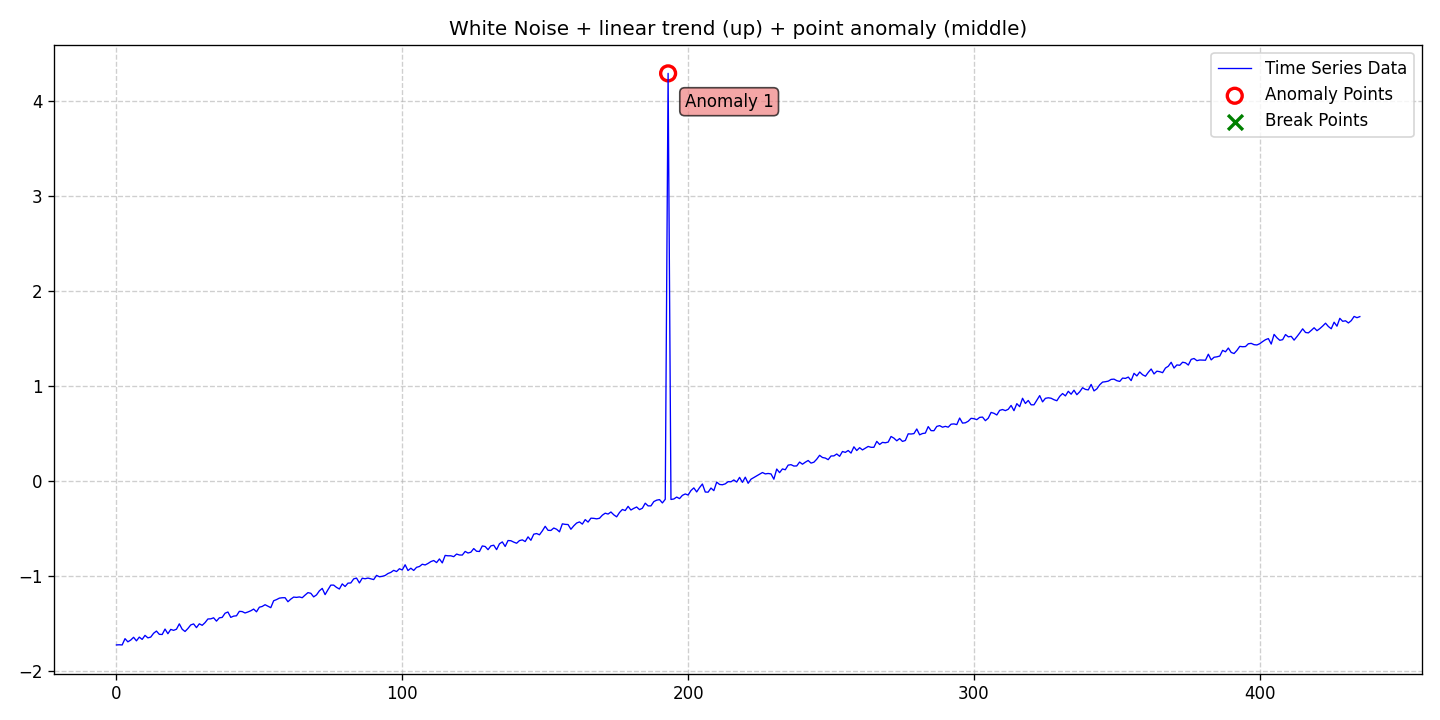

The table this chart was drawn from, first rows:
date, data, stationary, det_lin_up, det_lin_down, det_quad, det_cubic, det_exp, det_damped, stoc_trend, volatility, single_seas, multiple_seas, point_anom_single, point_anom_multi, collect_anom, context_anom, mean_shift, var_shift, trend_shift, point_anom_count, point_anom_location, point_anom_point, collect_anom_count
2020-01-01, -1.727, 0, 1, 0, 0, 0, 0, 0, 0, 0, 0, 0, 1, 0, 0, 0, 0, 0, 0, 1, middle, [193], 0
2020-01-02, -1.725, 0, 1, 0, 0, 0, 0, 0, 0, 0, 0, 0, 1, 0, 0, 0, 0, 0, 0, 1, middle, [193], 0
2020-01-03, -1.727, 0, 1, 0, 0, 0, 0, 0, 0, 0, 0, 0, 1, 0, 0, 0, 0, 0, 0, 1, middle, [193], 0
2020-01-04, -1.661, 0, 1, 0, 0, 0, 0, 0, 0, 0, 0, 0, 1, 0, 0, 0, 0, 0, 0, 1, middle, [193], 0
2020-01-05, -1.694, 0, 1, 0, 0, 0, 0, 0, 0, 0, 0, 0, 1, 0, 0, 0, 0, 0, 0, 1, middle, [193], 0
2020-01-06, -1.675, 0, 1, 0, 0, 0, 0, 0, 0, 0, 0, 0, 1, 0, 0, 0, 0, 0, 0, 1, middle, [193], 0
2020-01-07, -1.646, 0, 1, 0, 0, 0, 0, 0, 0, 0, 0, 0, 1, 0, 0, 0, 0, 0, 0, 1, middle, [193], 0
2020-01-08, -1.684, 0, 1, 0, 0, 0, 0, 0, 0, 0, 0, 0, 1, 0, 0, 0, 0, 0, 0, 1, middle, [193], 0
2020-01-09, -1.644, 0, 1, 0, 0, 0, 0, 0, 0, 0, 0, 0, 1, 0, 0, 0, 0, 0, 0, 1, middle, [193], 0
2020-01-10, -1.669, 0, 1, 0, 0, 0, 0, 0, 0, 0, 0, 0, 1, 0, 0, 0, 0, 0, 0, 1, middle, [193], 0
2020-01-11, -1.626, 0, 1, 0, 0, 0, 0, 0, 0, 0, 0, 0, 1, 0, 0, 0, 0, 0, 0, 1, middle, [193], 0
2020-01-12, -1.652, 0, 1, 0, 0, 0, 0, 0, 0, 0, 0, 0, 1, 0, 0, 0, 0, 0, 0, 1, middle, [193], 0
2020-01-13, -1.644, 0, 1, 0, 0, 0, 0, 0, 0, 0, 0, 0, 1, 0, 0, 0, 0, 0, 0, 1, middle, [193], 0
2020-01-14, -1.604, 0, 1, 0, 0, 0, 0, 0, 0, 0, 0, 0, 1, 0, 0, 0, 0, 0, 0, 1, middle, [193], 0
2020-01-15, -1.581, 0, 1, 0, 0, 0, 0, 0, 0, 0, 0, 0, 1, 0, 0, 0, 0, 0, 0, 1, middle, [193], 0
2020-01-16, -1.615, 0, 1, 0, 0, 0, 0, 0, 0, 0, 0, 0, 1, 0, 0, 0, 0, 0, 0, 1, middle, [193], 0
2020-01-17, -1.617, 0, 1, 0, 0, 0, 0, 0, 0, 0, 0, 0, 1, 0, 0, 0, 0, 0, 0, 1, middle, [193], 0
2020-01-18, -1.56, 0, 1, 0, 0, 0, 0, 0, 0, 0, 0, 0, 1, 0, 0, 0, 0, 0, 0, 1, middle, [193], 0
2020-01-19, -1.609, 0, 1, 0, 0, 0, 0, 0, 0, 0, 0, 0, 1, 0, 0, 0, 0, 0, 0, 1, middle, [193], 0
2020-01-20, -1.563, 0, 1, 0, 0, 0, 0, 0, 0, 0, 0, 0, 1, 0, 0, 0, 0, 0, 0, 1, middle, [193], 0
2020-01-21, -1.573, 0, 1, 0, 0, 0, 0, 0, 0, 0, 0, 0, 1, 0, 0, 0, 0, 0, 0, 1, middle, [193], 0
2020-01-22, -1.561, 0, 1, 0, 0, 0, 0, 0, 0, 0, 0, 0, 1, 0, 0, 0, 0, 0, 0, 1, middle, [193], 0
2020-01-23, -1.505, 0, 1, 0, 0, 0, 0, 0, 0, 0, 0, 0, 1, 0, 0, 0, 0, 0, 0, 1, middle, [193], 0
2020-01-24, -1.561, 0, 1, 0, 0, 0, 0, 0, 0, 0, 0, 0, 1, 0, 0, 0, 0, 0, 0, 1, middle, [193], 0
2020-01-25, -1.585, 0, 1, 0, 0, 0, 0, 0, 0, 0, 0, 0, 1, 0, 0, 0, 0, 0, 0, 1, middle, [193], 0
2020-01-26, -1.554, 0, 1, 0, 0, 0, 0, 0, 0, 0, 0, 0, 1, 0, 0, 0, 0, 0, 0, 1, middle, [193], 0
2020-01-27, -1.516, 0, 1, 0, 0, 0, 0, 0, 0, 0, 0, 0, 1, 0, 0, 0, 0, 0, 0, 1, middle, [193], 0
2020-01-28, -1.506, 0, 1, 0, 0, 0, 0, 0, 0, 0, 0, 0, 1, 0, 0, 0, 0, 0, 0, 1, middle, [193], 0
2020-01-29, -1.545, 0, 1, 0, 0, 0, 0, 0, 0, 0, 0, 0, 1, 0, 0, 0, 0, 0, 0, 1, middle, [193], 0
2020-01-30, -1.504, 0, 1, 0, 0, 0, 0, 0, 0, 0, 0, 0, 1, 0, 0, 0, 0, 0, 0, 1, middle, [193], 0
2020-01-31, -1.52, 0, 1, 0, 0, 0, 0, 0, 0, 0, 0, 0, 1, 0, 0, 0, 0, 0, 0, 1, middle, [193], 0
2020-02-01, -1.492, 0, 1, 0, 0, 0, 0, 0, 0, 0, 0, 0, 1, 0, 0, 0, 0, 0, 0, 1, middle, [193], 0
2020-02-02, -1.453, 0, 1, 0, 0, 0, 0, 0, 0, 0, 0, 0, 1, 0, 0, 0, 0, 0, 0, 1, middle, [193], 0
2020-02-03, -1.452, 0, 1, 0, 0, 0, 0, 0, 0, 0, 0, 0, 1, 0, 0, 0, 0, 0, 0, 1, middle, [193], 0
2020-02-04, -1.441, 0, 1, 0, 0, 0, 0, 0, 0, 0, 0, 0, 1, 0, 0, 0, 0, 0, 0, 1, middle, [193], 0
2020-02-05, -1.476, 0, 1, 0, 0, 0, 0, 0, 0, 0, 0, 0, 1, 0, 0, 0, 0, 0, 0, 1, middle, [193], 0
2020-02-06, -1.441, 0, 1, 0, 0, 0, 0, 0, 0, 0, 0, 0, 1, 0, 0, 0, 0, 0, 0, 1, middle, [193], 0
2020-02-07, -1.437, 0, 1, 0, 0, 0, 0, 0, 0, 0, 0, 0, 1, 0, 0, 0, 0, 0, 0, 1, middle, [193], 0
2020-02-08, -1.393, 0, 1, 0, 0, 0, 0, 0, 0, 0, 0, 0, 1, 0, 0, 0, 0, 0, 0, 1, middle, [193], 0
2020-02-09, -1.38, 0, 1, 0, 0, 0, 0, 0, 0, 0, 0, 0, 1, 0, 0, 0, 0, 0, 0, 1, middle, [193], 0
2020-02-10, -1.437, 0, 1, 0, 0, 0, 0, 0, 0, 0, 0, 0, 1, 0, 0, 0, 0, 0, 0, 1, middle, [193], 0
2020-02-11, -1.423, 0, 1, 0, 0, 0, 0, 0, 0, 0, 0, 0, 1, 0, 0, 0, 0, 0, 0, 1, middle, [193], 0
2020-02-12, -1.42, 0, 1, 0, 0, 0, 0, 0, 0, 0, 0, 0, 1, 0, 0, 0, 0, 0, 0, 1, middle, [193], 0
2020-02-13, -1.373, 0, 1, 0, 0, 0, 0, 0, 0, 0, 0, 0, 1, 0, 0, 0, 0, 0, 0, 1, middle, [193], 0
2020-02-14, -1.376, 0, 1, 0, 0, 0, 0, 0, 0, 0, 0, 0, 1, 0, 0, 0, 0, 0, 0, 1, middle, [193], 0
2020-02-15, -1.39, 0, 1, 0, 0, 0, 0, 0, 0, 0, 0, 0, 1, 0, 0, 0, 0, 0, 0, 1, middle, [193], 0
2020-02-16, -1.38, 0, 1, 0, 0, 0, 0, 0, 0, 0, 0, 0, 1, 0, 0, 0, 0, 0, 0, 1, middle, [193], 0
2020-02-17, -1.367, 0, 1, 0, 0, 0, 0, 0, 0, 0, 0, 0, 1, 0, 0, 0, 0, 0, 0, 1, middle, [193], 0
2020-02-18, -1.349, 0, 1, 0, 0, 0, 0, 0, 0, 0, 0, 0, 1, 0, 0, 0, 0, 0, 0, 1, middle, [193], 0
2020-02-19, -1.378, 0, 1, 0, 0, 0, 0, 0, 0, 0, 0, 0, 1, 0, 0, 0, 0, 0, 0, 1, middle, [193], 0
2020-02-20, -1.33, 0, 1, 0, 0, 0, 0, 0, 0, 0, 0, 0, 1, 0, 0, 0, 0, 0, 0, 1, middle, [193], 0
2020-02-21, -1.322, 0, 1, 0, 0, 0, 0, 0, 0, 0, 0, 0, 1, 0, 0, 0, 0, 0, 0, 1, middle, [193], 0
2020-02-22, -1.303, 0, 1, 0, 0, 0, 0, 0, 0, 0, 0, 0, 1, 0, 0, 0, 0, 0, 0, 1, middle, [193], 0
2020-02-23, -1.319, 0, 1, 0, 0, 0, 0, 0, 0, 0, 0, 0, 1, 0, 0, 0, 0, 0, 0, 1, middle, [193], 0
2020-02-24, -1.334, 0, 1, 0, 0, 0, 0, 0, 0, 0, 0, 0, 1, 0, 0, 0, 0, 0, 0, 1, middle, [193], 0
2020-02-25, -1.262, 0, 1, 0, 0, 0, 0, 0, 0, 0, 0, 0, 1, 0, 0, 0, 0, 0, 0, 1, middle, [193], 0
2020-02-26, -1.25, 0, 1, 0, 0, 0, 0, 0, 0, 0, 0, 0, 1, 0, 0, 0, 0, 0, 0, 1, middle, [193], 0
2020-02-27, -1.234, 0, 1, 0, 0, 0, 0, 0, 0, 0, 0, 0, 1, 0, 0, 0, 0, 0, 0, 1, middle, [193], 0
2020-02-28, -1.23, 0, 1, 0, 0, 0, 0, 0, 0, 0, 0, 0, 1, 0, 0, 0, 0, 0, 0, 1, middle, [193], 0
2020-02-29, -1.23, 0, 1, 0, 0, 0, 0, 0, 0, 0, 0, 0, 1, 0, 0, 0, 0, 0, 0, 1, middle, [193], 0
... 376 more rows
